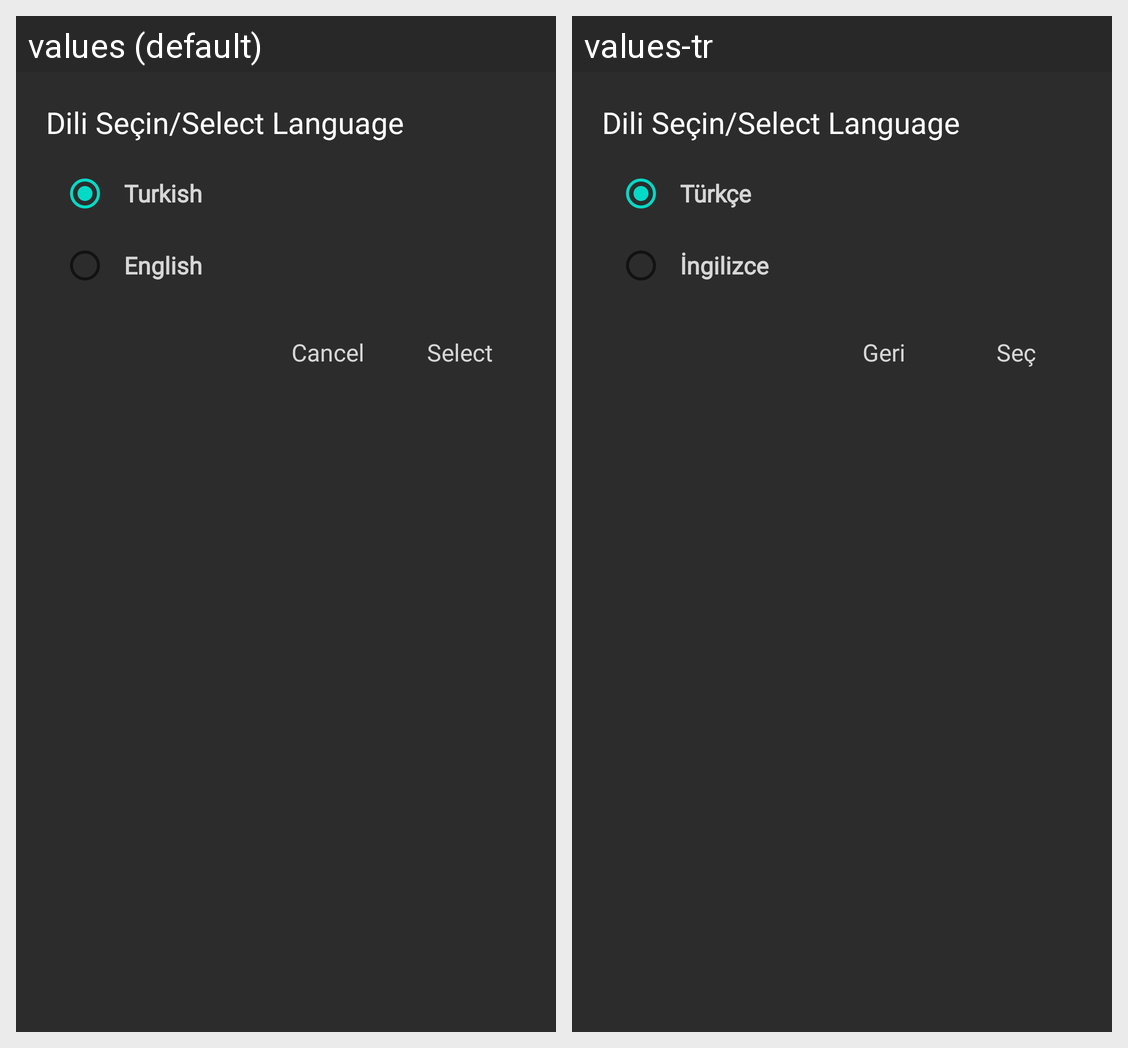

The Android screen above is rendered under two locales of the same app. Produce the string resources it draws, with the default and per-locale values.
Android screen res/layout/custom_dialog_select_language.xml rendered under 2 locales, left to right: values (default), values-tr. Device: Nexus 5 (rendered at 1080×1920; each locale shown at half size, 540×960, under a caption strip naming it); theme Theme.MissedConnection.
Strings drawn on this screen, with the default value and each locale's value (text and hints the layout hard-codes, and strings that could not be matched under every locale, appear in the picture but are not listed):

turkce
  values: Turkish
  values-tr: Türkçe

ingilizce
  values: English
  values-tr: İngilizce

iptal
  values: Cancel
  values-tr: Geri

sec
  values: Select
  values-tr: Seç
